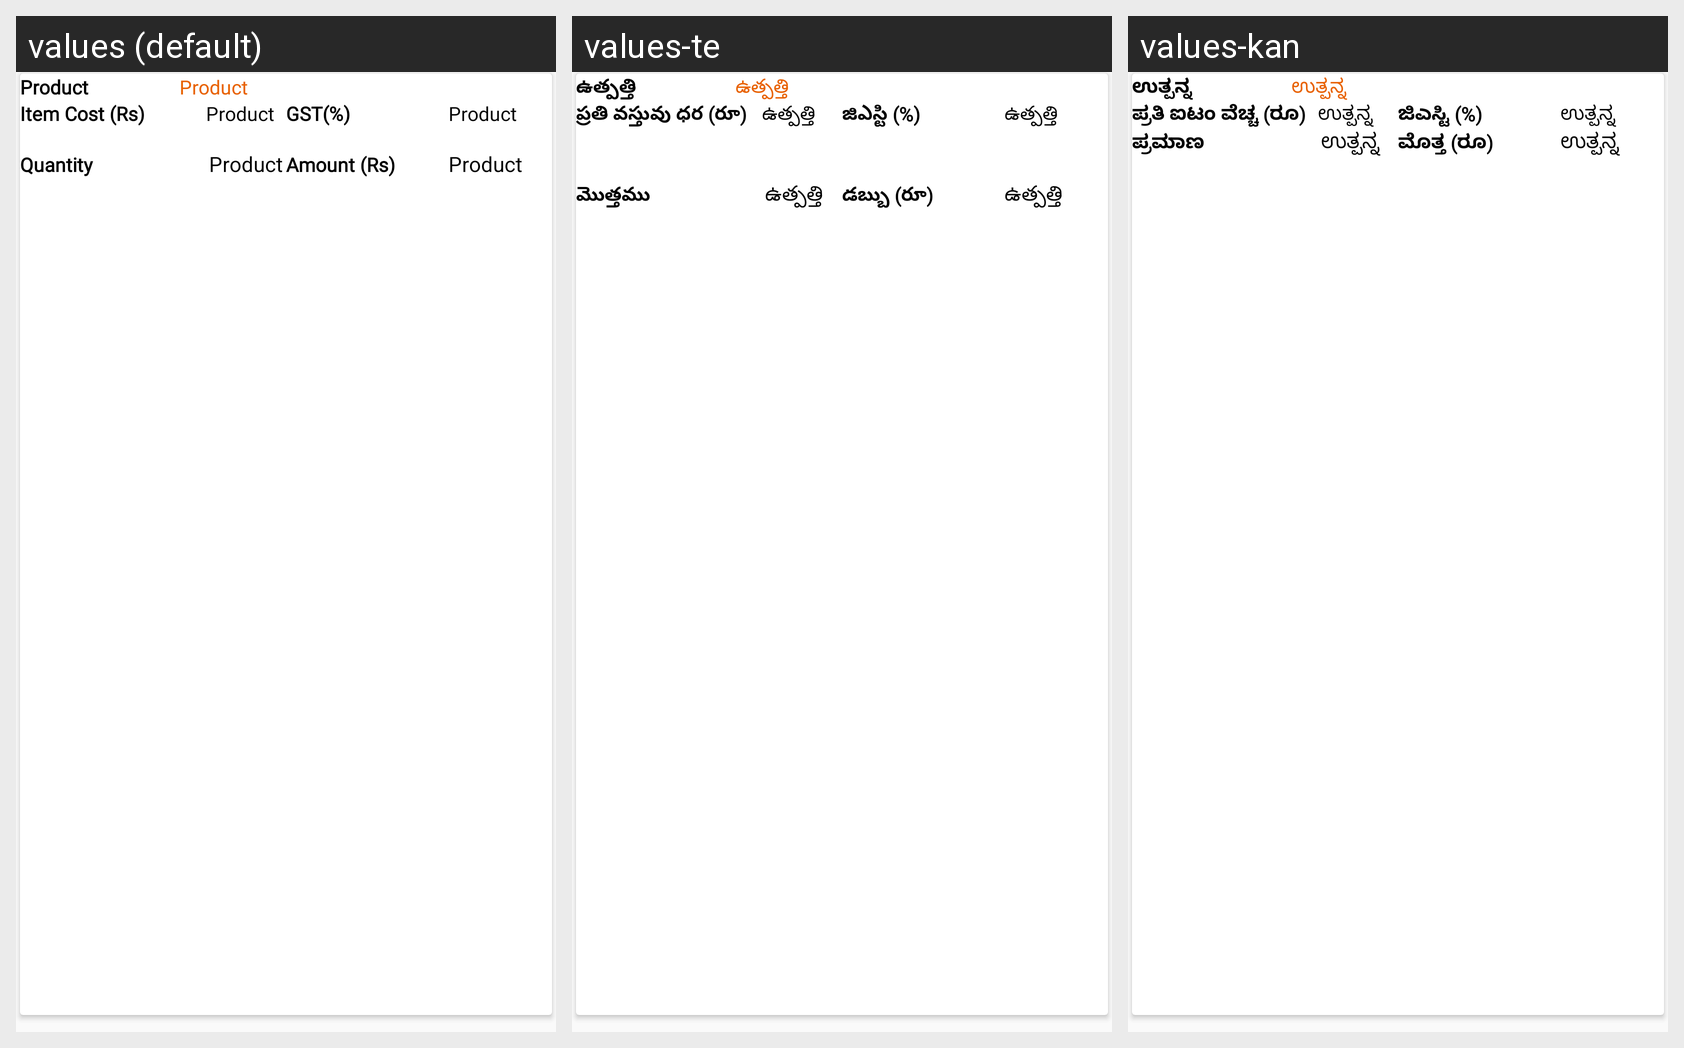

This grid shows one Android layout under several languages. Give, for every string resource on the screen, its name, the default text and each shown locale's text.
Android screen res/layout/product_list.xml rendered under 3 locales, left to right: values (default), values-te, values-kan. Device: Nexus 5 (rendered at 1080×1920; each locale shown at half size, 540×960, under a caption strip naming it); theme AppTheme.
Strings drawn on this screen, with the default value and each locale's value (text and hints the layout hard-codes, and strings that could not be matched under every locale, appear in the picture but are not listed):

product
  values: Product
  values-te: ఉత్పత్తి
  values-kan: ಉತ್ಪನ್ನ

each_product
  values: Item Cost (Rs)
  values-te: ప్రతి వస్తువు ధర (రూ)
  values-kan: ಪ್ರತಿ ಐಟಂ ವೆಚ್ಚ (ರೂ)

gst
  values: GST(%)
  values-te: జిఎస్టి (%)
  values-kan: ಜಿಎಸ್ಟಿ (%)

quantity
  values: Quantity
  values-te: మొత్తము
  values-kan: ಪ್ರಮಾಣ

amount
  values: Amount (Rs)
  values-te: డబ్బు (రూ)
  values-kan: ಮೊತ್ತ (ರೂ)
